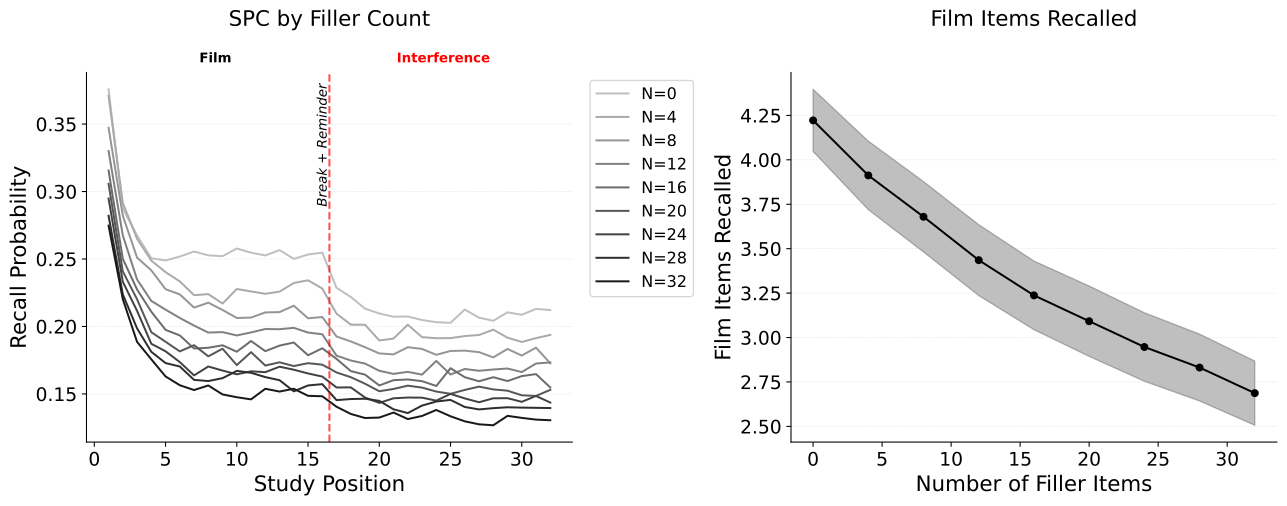

The file beside this chart, header and first rows:
value, mean, ci_lower, ci_upper
0, 4.222, 4.047, 4.397
4, 3.912, 3.719, 4.105
8, 3.679, 3.481, 3.878
12, 3.435, 3.236, 3.635
16, 3.237, 3.044, 3.43
20, 3.092, 2.894, 3.29
24, 2.947, 2.754, 3.139
28, 2.831, 2.643, 3.019
32, 2.687, 2.506, 2.868
